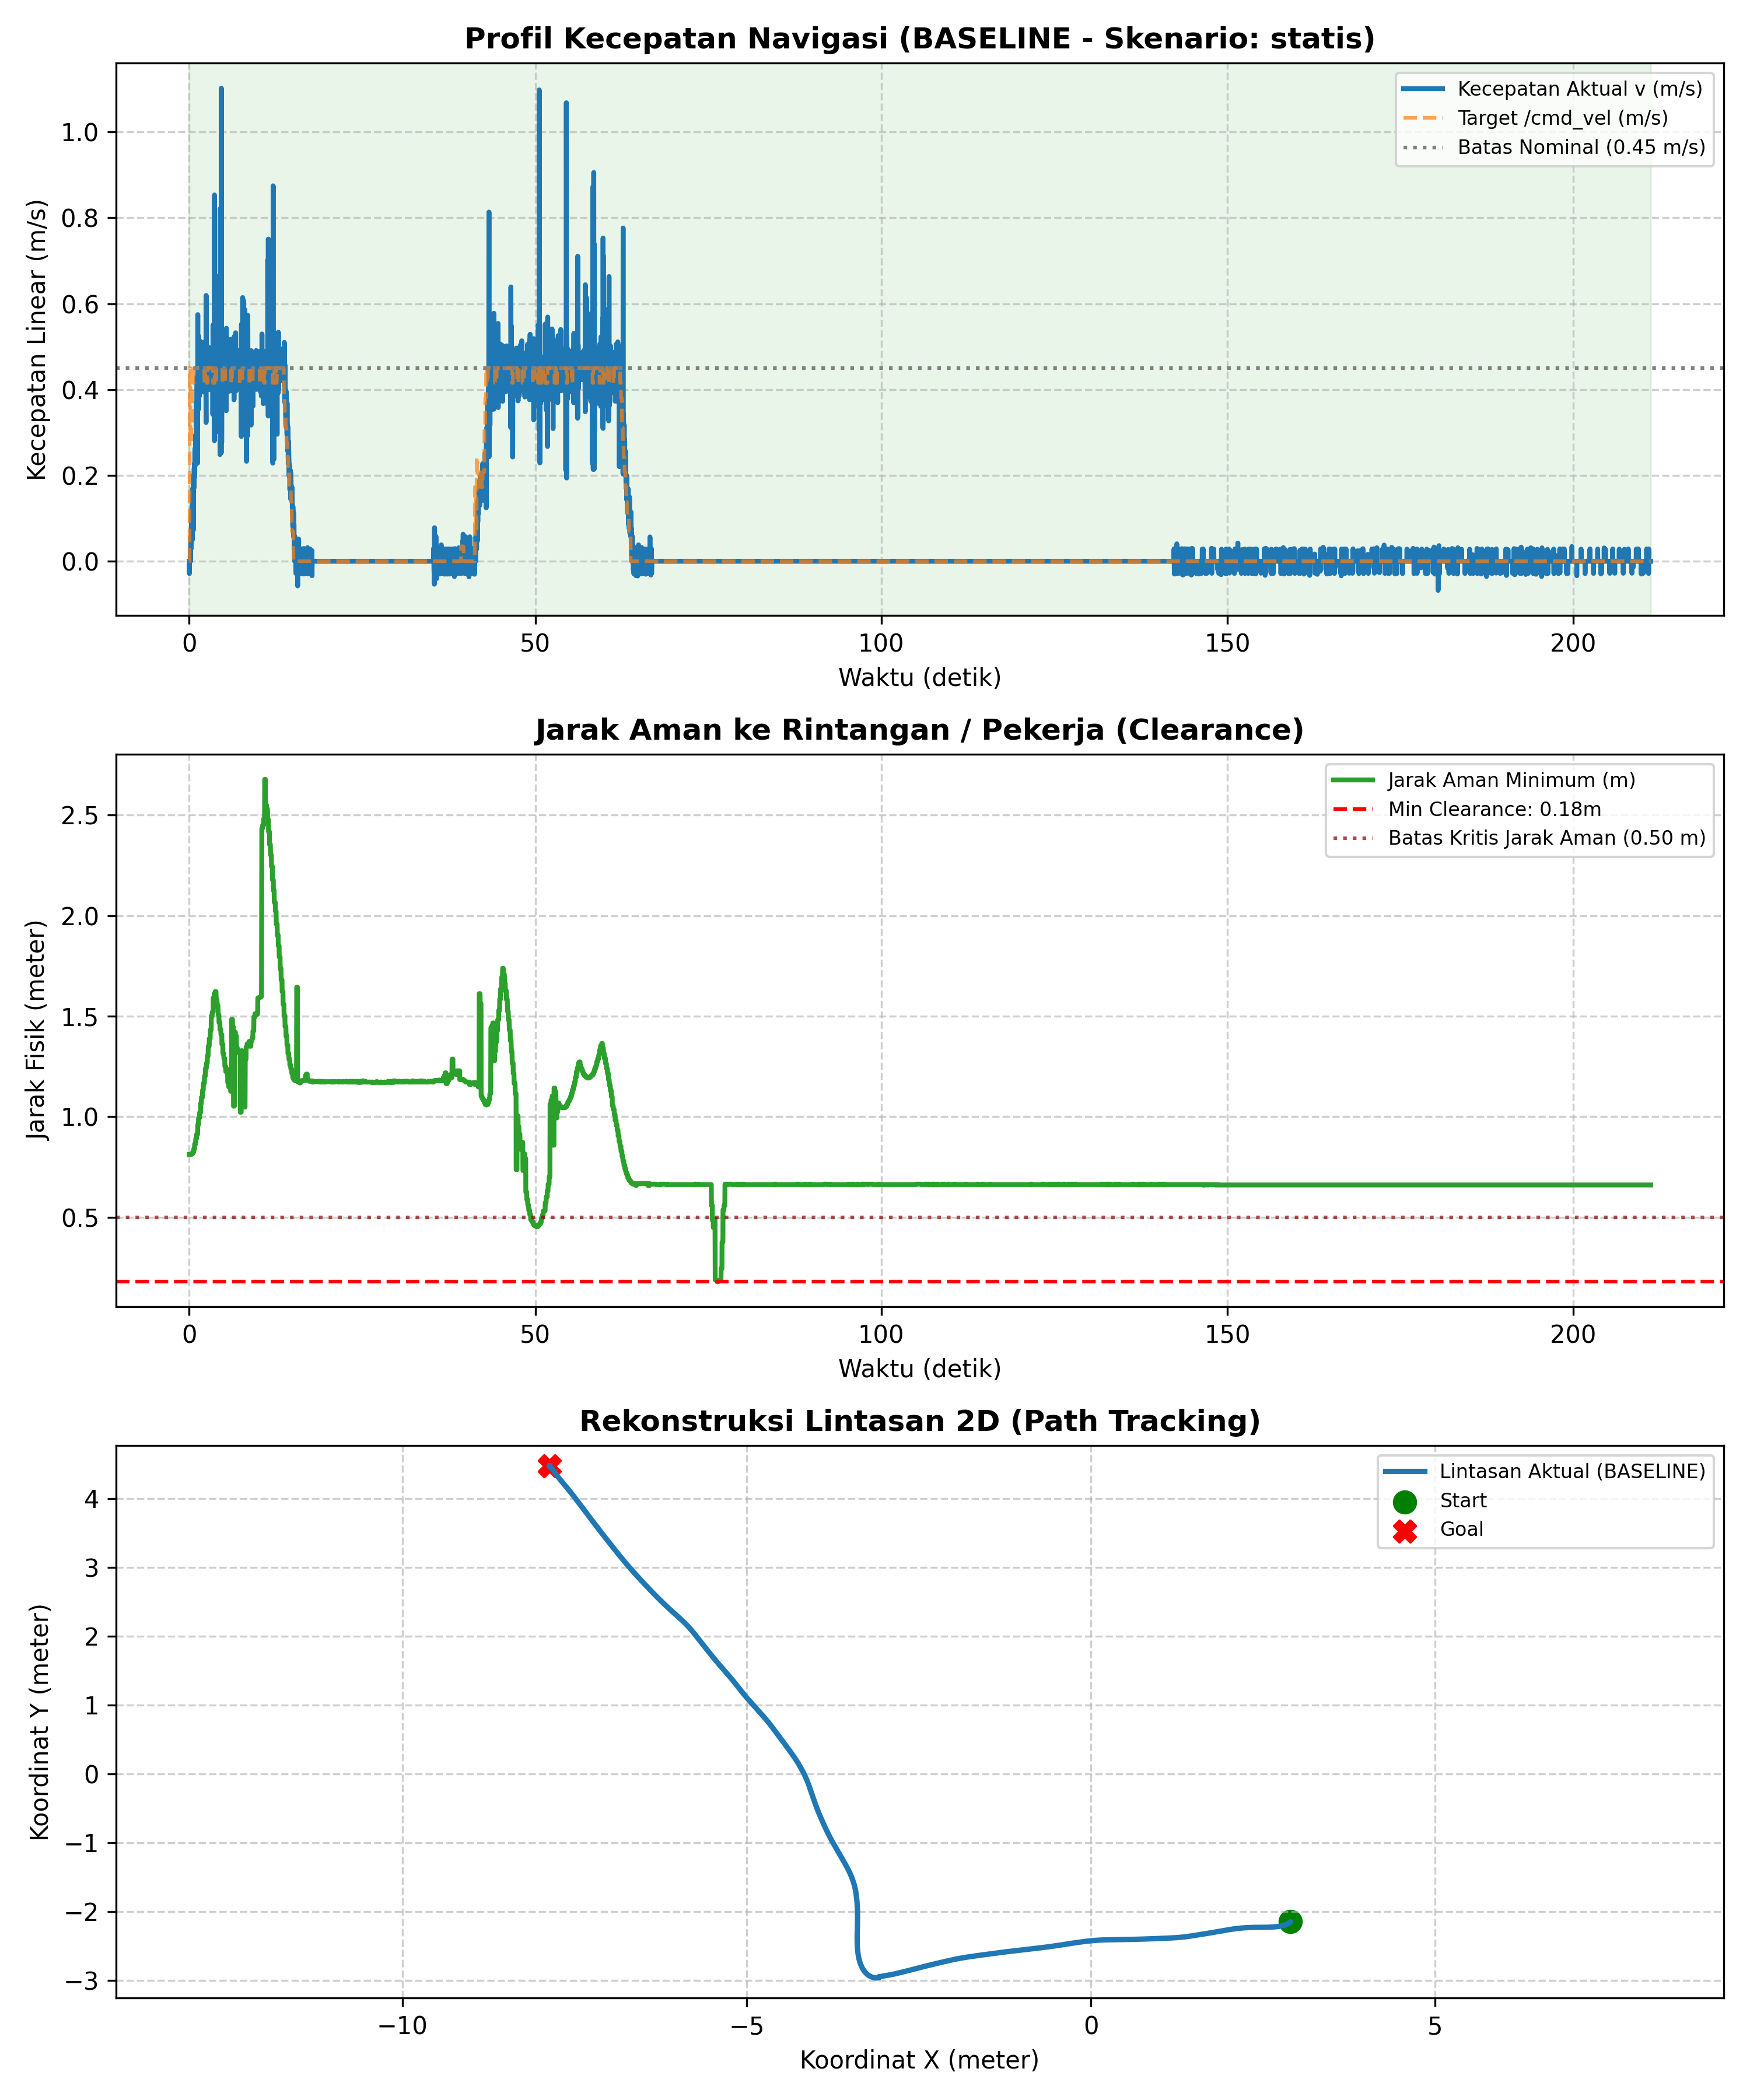

The file beside this chart, header and first rows:
# ======================================…
# EVALUASI KINERJA NAVIGASI SKRIPSI AMR-…
# 7 Metrik Evaluasi Sesuai Proposal Subb…
# Mode            : BASELINE
# Skenario        : statis
# Label           : uji_5_v2
# Tanggal         : 2026-11-08 16:20:35
# 1. Status/Succ  : BERHASIL (Goal Reach…, Tanpa Tabrakan)
# 2. Path Length  : 15.480 m
# 3. Travel Time  : 211.20 s
# 4. Smoothness   : 13.766 rad
# 5. Avg Exec Time: 20.01 ms (50.0 Hz)
# 6. Min Clear    : 0.179 m
# 7. Path Dev     : 0.787 m
# (Tambahan) V_avg: 0.074 m/s | V_max: 1…
# ======================================…
time_s, pos_x, pos_y, yaw_deg, v_actual, w_actual, v_cmd, w_cmd, human_state, clearance_m
0.000, 2.899, -2.147, -125.1, 0.000, -0.248, 0.000, -0.800, NORMAL, 0.812
0.018, 2.899, -2.147, -125.8, -0.029, -0.625, 0.000, -0.800, NORMAL, 0.812
0.038, 2.899, -2.147, -126.1, 0.000, -0.249, 0.000, -0.800, NORMAL, 0.812
0.058, 2.899, -2.147, -126.7, 0.000, -0.501, 0.450, -0.800, NORMAL, 0.812
0.082, 2.899, -2.147, -127.5, 0.000, -0.735, 0.450, -0.800, NORMAL, 0.812
0.101, 2.899, -2.147, -128.1, 0.000, -0.481, 0.450, -0.800, NORMAL, 0.812
0.123, 2.899, -2.147, -129, 0.000, -0.701, 0.450, -0.800, NORMAL, 0.812
0.139, 2.899, -2.147, -129.8, 0.000, -0.826, 0.450, -0.800, NORMAL, 0.812
0.162, 2.898, -2.147, -130.5, 0.029, -0.626, 0.450, -0.800, NORMAL, 0.812
0.181, 2.898, -2.147, -131.4, 0.000, -0.737, 0.277, -0.800, NORMAL, 0.812
0.201, 2.898, -2.148, -132.1, 0.028, -0.618, 0.277, -0.800, NORMAL, 0.812
0.218, 2.897, -2.149, -132.9, 0.057, -0.751, 0.277, -0.800, NORMAL, 0.812
0.239, 2.897, -2.149, -133.7, 0.028, -0.622, 0.277, -0.800, NORMAL, 0.812
0.259, 2.897, -2.15, -134.4, 0.029, -0.630, 0.277, -0.800, NORMAL, 0.812
0.279, 2.896, -2.15, -135.2, 0.056, -0.734, 0.277, -0.800, NORMAL, 0.812
0.298, 2.895, -2.151, -136.1, 0.058, -0.758, 0.312, -0.800, NORMAL, 0.812
0.318, 2.894, -2.152, -136.9, 0.057, -0.742, 0.312, -0.800, NORMAL, 0.812
0.340, 2.893, -2.153, -137.8, 0.112, -0.734, 0.312, -0.800, NORMAL, 0.812
0.363, 2.892, -2.154, -138.7, 0.053, -0.698, 0.312, -0.800, NORMAL, 0.816
0.381, 2.89, -2.156, -139.5, 0.123, -0.803, 0.312, -0.800, NORMAL, 0.816
0.404, 2.888, -2.157, -140.3, 0.095, -0.623, 0.312, -0.800, NORMAL, 0.816
0.429, 2.887, -2.158, -141.2, 0.049, -0.644, 0.312, -0.800, NORMAL, 0.816
0.442, 2.886, -2.159, -141.9, 0.112, -0.816, 0.450, -0.800, NORMAL, 0.816
0.464, 2.884, -2.161, -142.9, 0.159, -0.969, 0.450, -0.800, NORMAL, 0.816
0.479, 2.881, -2.163, -143.8, 0.169, -0.739, 0.450, -0.800, NORMAL, 0.816
0.500, 2.88, -2.164, -144.5, 0.087, -0.631, 0.450, -0.800, NORMAL, 0.816
0.522, 2.877, -2.165, -145.5, 0.142, -0.868, 0.450, -0.800, NORMAL, 0.824
0.541, 2.874, -2.167, -146.6, 0.168, -0.981, 0.450, -0.800, NORMAL, 0.824
0.558, 2.874, -2.167, -146.6, 0.168, -0.981, 0.415, -0.800, NORMAL, 0.824
0.579, 2.872, -2.169, -147.3, 0.072, -0.314, 0.415, -0.800, NORMAL, 0.824
0.599, 2.869, -2.171, -148.2, 0.170, -0.742, 0.415, -0.800, NORMAL, 0.824
0.619, 2.866, -2.173, -149.2, 0.201, -0.876, 0.415, -0.800, NORMAL, 0.824
0.641, 2.863, -2.174, -150, 0.169, -0.739, 0.415, -0.800, NORMAL, 0.824
0.660, 2.859, -2.176, -151, 0.198, -0.866, 0.415, -0.800, NORMAL, 0.840
0.678, 2.856, -2.178, -151.9, 0.172, -0.750, 0.450, -0.800, NORMAL, 0.840
0.703, 2.852, -2.18, -153, 0.217, -0.946, 0.450, -0.800, NORMAL, 0.840
0.717, 2.852, -2.18, -153, 0.217, -0.946, 0.450, -0.800, NORMAL, 0.840
0.738, 2.845, -2.184, -155, 0.205, -0.894, 0.450, -0.800, NORMAL, 0.840
0.760, 2.841, -2.186, -155.9, 0.228, -0.747, 0.450, -0.800, NORMAL, 0.840
0.782, 2.837, -2.187, -156.9, 0.195, -0.851, 0.450, -0.800, NORMAL, 0.864
0.801, 2.833, -2.189, -157.9, 0.255, -0.867, 0.450, -0.706, NORMAL, 0.864
0.822, 2.828, -2.191, -158.9, 0.261, -0.887, 0.450, -0.706, NORMAL, 0.864
0.842, 2.824, -2.192, -159.7, 0.222, -0.728, 0.450, -0.706, NORMAL, 0.864
0.862, 2.819, -2.194, -160.7, 0.263, -0.894, 0.450, -0.706, NORMAL, 0.864
... 10,512 more rows
